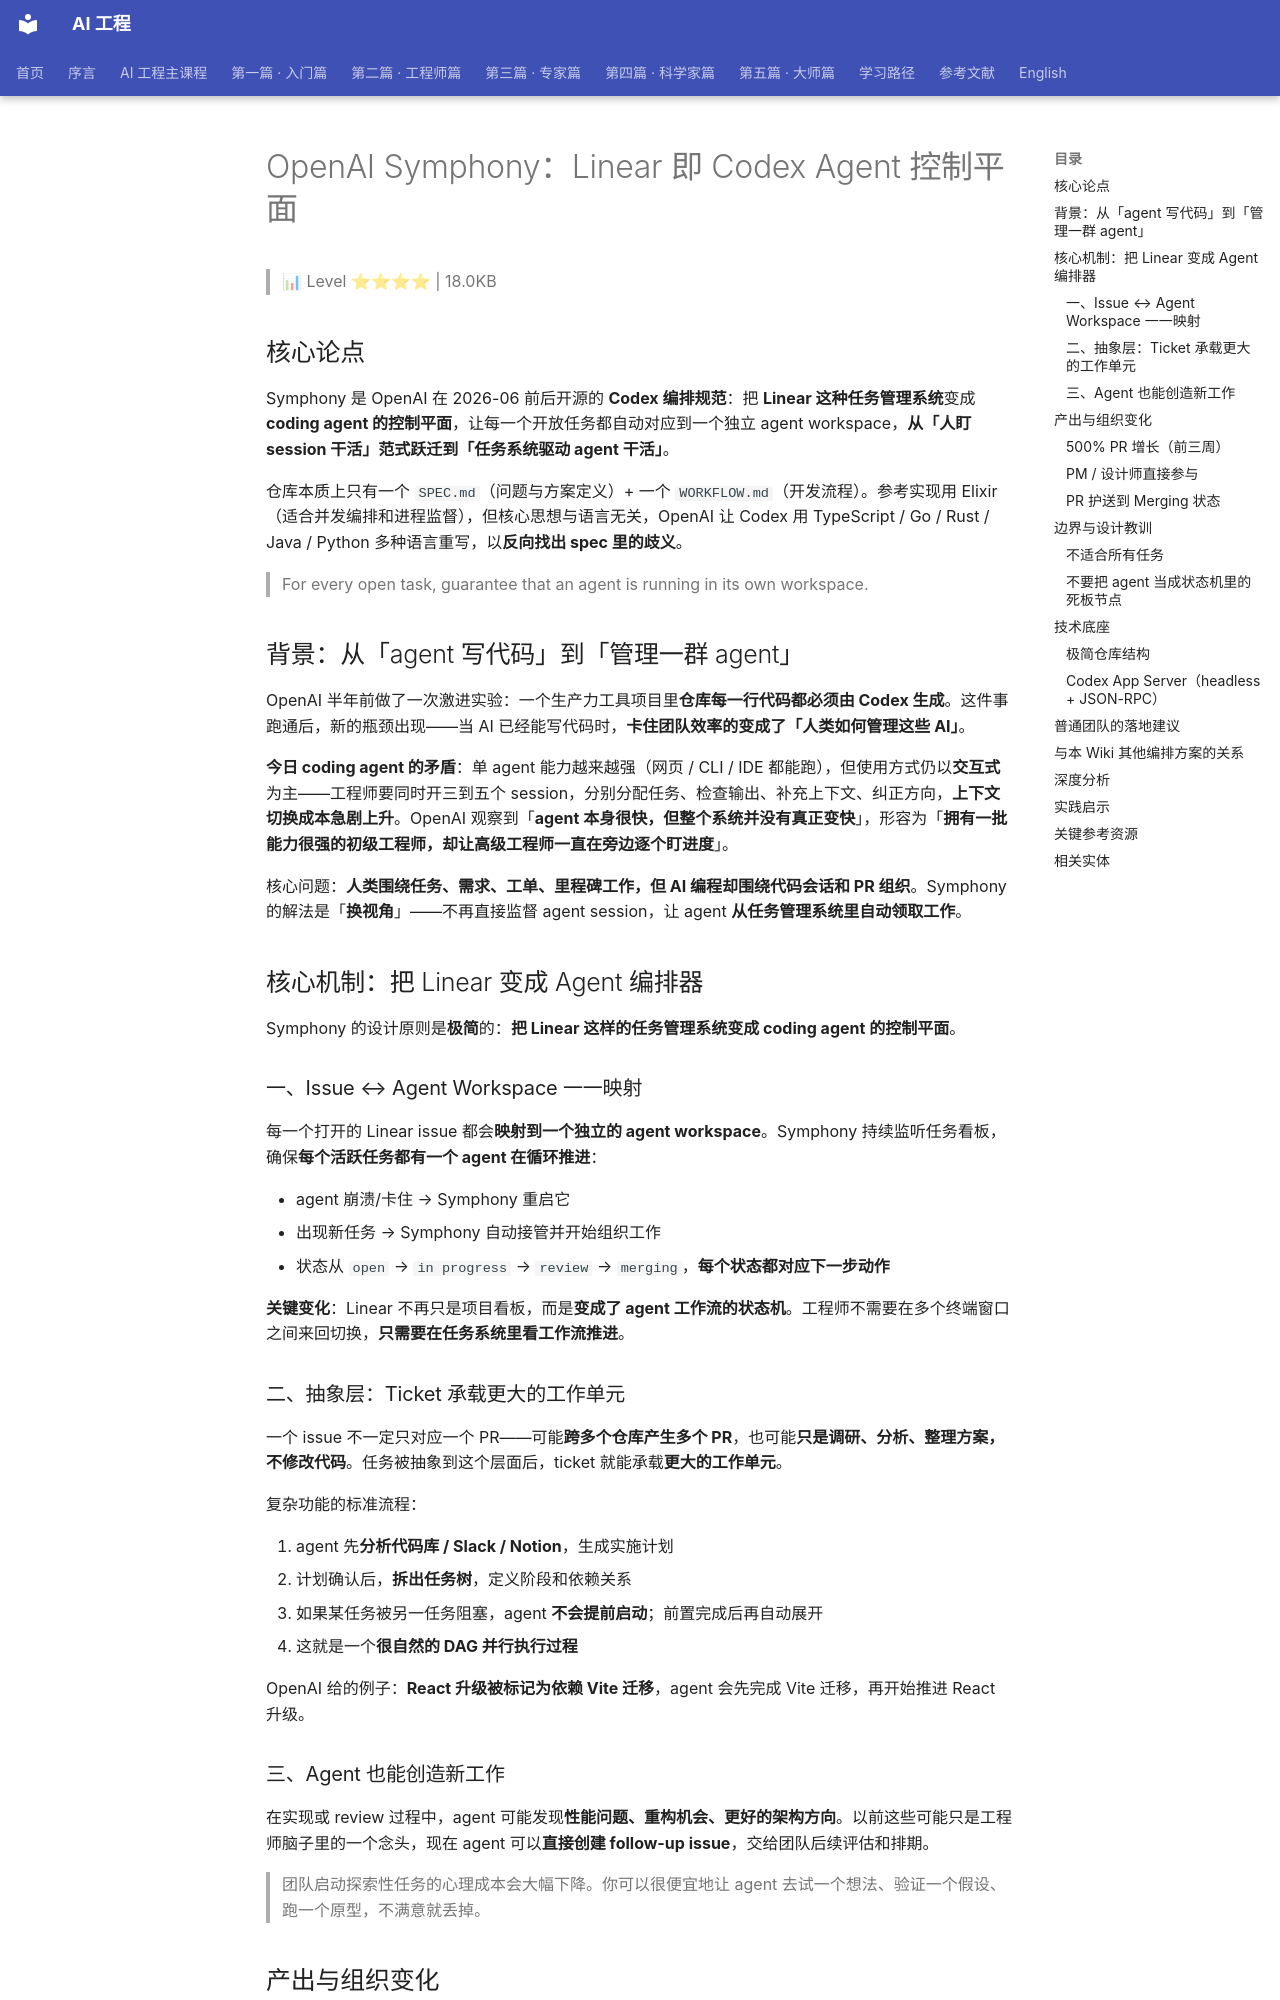

repository: QianJinGuo/wiki-book · page: ch09/063-openai-symphony-linear-codex-agent.html · generator: mkdocs

# OpenAI Symphony：Linear 即 Codex Agent 控制平面

> 📊 Level ⭐⭐⭐⭐ | 18.0KB

## 核心论点

Symphony 是 OpenAI 在 2026-06 前后开源的 **Codex 编排规范**：把 **Linear 这种任务管理系统**变成 **coding agent 的控制平面**，让每一个开放任务都自动对应到一个独立 agent workspace，**从「人盯 session 干活」范式跃迁到「任务系统驱动 agent 干活」**。

仓库本质上只有一个 `SPEC.md`（问题与方案定义）+ 一个 `WORKFLOW.md`（开发流程）。参考实现用 Elixir（适合并发编排和进程监督），但核心思想与语言无关，OpenAI 让 Codex 用 TypeScript / Go / Rust / Java / Python 多种语言重写，以**反向找出 spec 里的歧义**。

> For every open task, guarantee that an agent is running in its own workspace.

## 背景：从「agent 写代码」到「管理一群 agent」

OpenAI 半年前做了一次激进实验：一个生产力工具项目里**仓库每一行代码都必须由 Codex 生成**。这件事跑通后，新的瓶颈出现——当 AI 已经能写代码时，**卡住团队效率的变成了「人类如何管理这些 AI」**。

**今日 coding agent 的矛盾**：单 agent 能力越来越强（网页 / CLI / IDE 都能跑），但使用方式仍以**交互式**为主——工程师要同时开三到五个 session，分别分配任务、检查输出、补充上下文、纠正方向，**上下文切换成本急剧上升**。OpenAI 观察到「**agent 本身很快，但整个系统并没有真正变快**」，形容为「**拥有一批能力很强的初级工程师，却让高级工程师一直在旁边逐个盯进度**」。

核心问题：**人类围绕任务、需求、工单、里程碑工作，但 AI 编程却围绕代码会话和 PR 组织**。Symphony 的解法是「**换视角**」——不再直接监督 agent session，让 agent **从任务管理系统里自动领取工作**。

## 核心机制：把 Linear 变成 Agent 编排器

Symphony 的设计原则是**极简**的：**把 Linear 这样的任务管理系统变成 coding agent 的控制平面**。

### 一、Issue ↔ Agent Workspace 一一映射

每一个打开的 Linear issue 都会**映射到一个独立的 agent workspace**。Symphony 持续监听任务看板，确保**每个活跃任务都有一个 agent 在循环推进**：

- agent 崩溃/卡住 → Symphony 重启它
- 出现新任务 → Symphony 自动接管并开始组织工作
- 状态从 `open` → `in progress` → `review` → `merging`，**每个状态都对应下一步动作**

**关键变化**：Linear 不再只是项目看板，而是**变成了 agent 工作流的状态机**。工程师不需要在多个终端窗口之间来回切换，**只需要在任务系统里看工作流推进**。

### 二、抽象层：Ticket 承载更大的工作单元

一个 issue 不一定只对应一个 PR——可能**跨多个仓库产生多个 PR**，也可能**只是调研、分析、整理方案，不修改代码**。任务被抽象到这个层面后，ticket 就能承载**更大的工作单元**。

复杂功能的标准流程：

1. agent 先**分析代码库 / Slack / Notion**，生成实施计划
2. 计划确认后，**拆出任务树**，定义阶段和依赖关系
3. 如果某任务被另一任务阻塞，agent **不会提前启动**；前置完成后再自动展开
4. 这就是一个**很自然的 DAG 并行执行过程**

OpenAI 给的例子：**React 升级被标记为依赖 Vite 迁移**，agent 会先完成 Vite 迁移，再开始推进 React 升级。

### 三、Agent 也能创造新工作

在实现或 review 过程中，agent 可能发现**性能问题、重构机会、更好的架构方向**。以前这些可能只是工程师脑子里的一个念头，现在 agent 可以**直接创建 follow-up issue**，交给团队后续评估和排期。

> 团队启动探索性任务的心理成本会大幅下降。你可以很便宜地让 agent 去试一个想法、验证一个假设、跑一个原型，不满意就丢掉。

## 产出与组织变化

### 500% PR 增长（前三周）

OpenAI 提到在一些团队里，**采用 Symphony 后的前三周，最终合入的 PR 数量提升了 500%**。但更值得关注的是**背后的工作方式变化**——**工程师不再把精力花在监督 Codex session 上**，每一次代码变更的感知成本都会下降。
